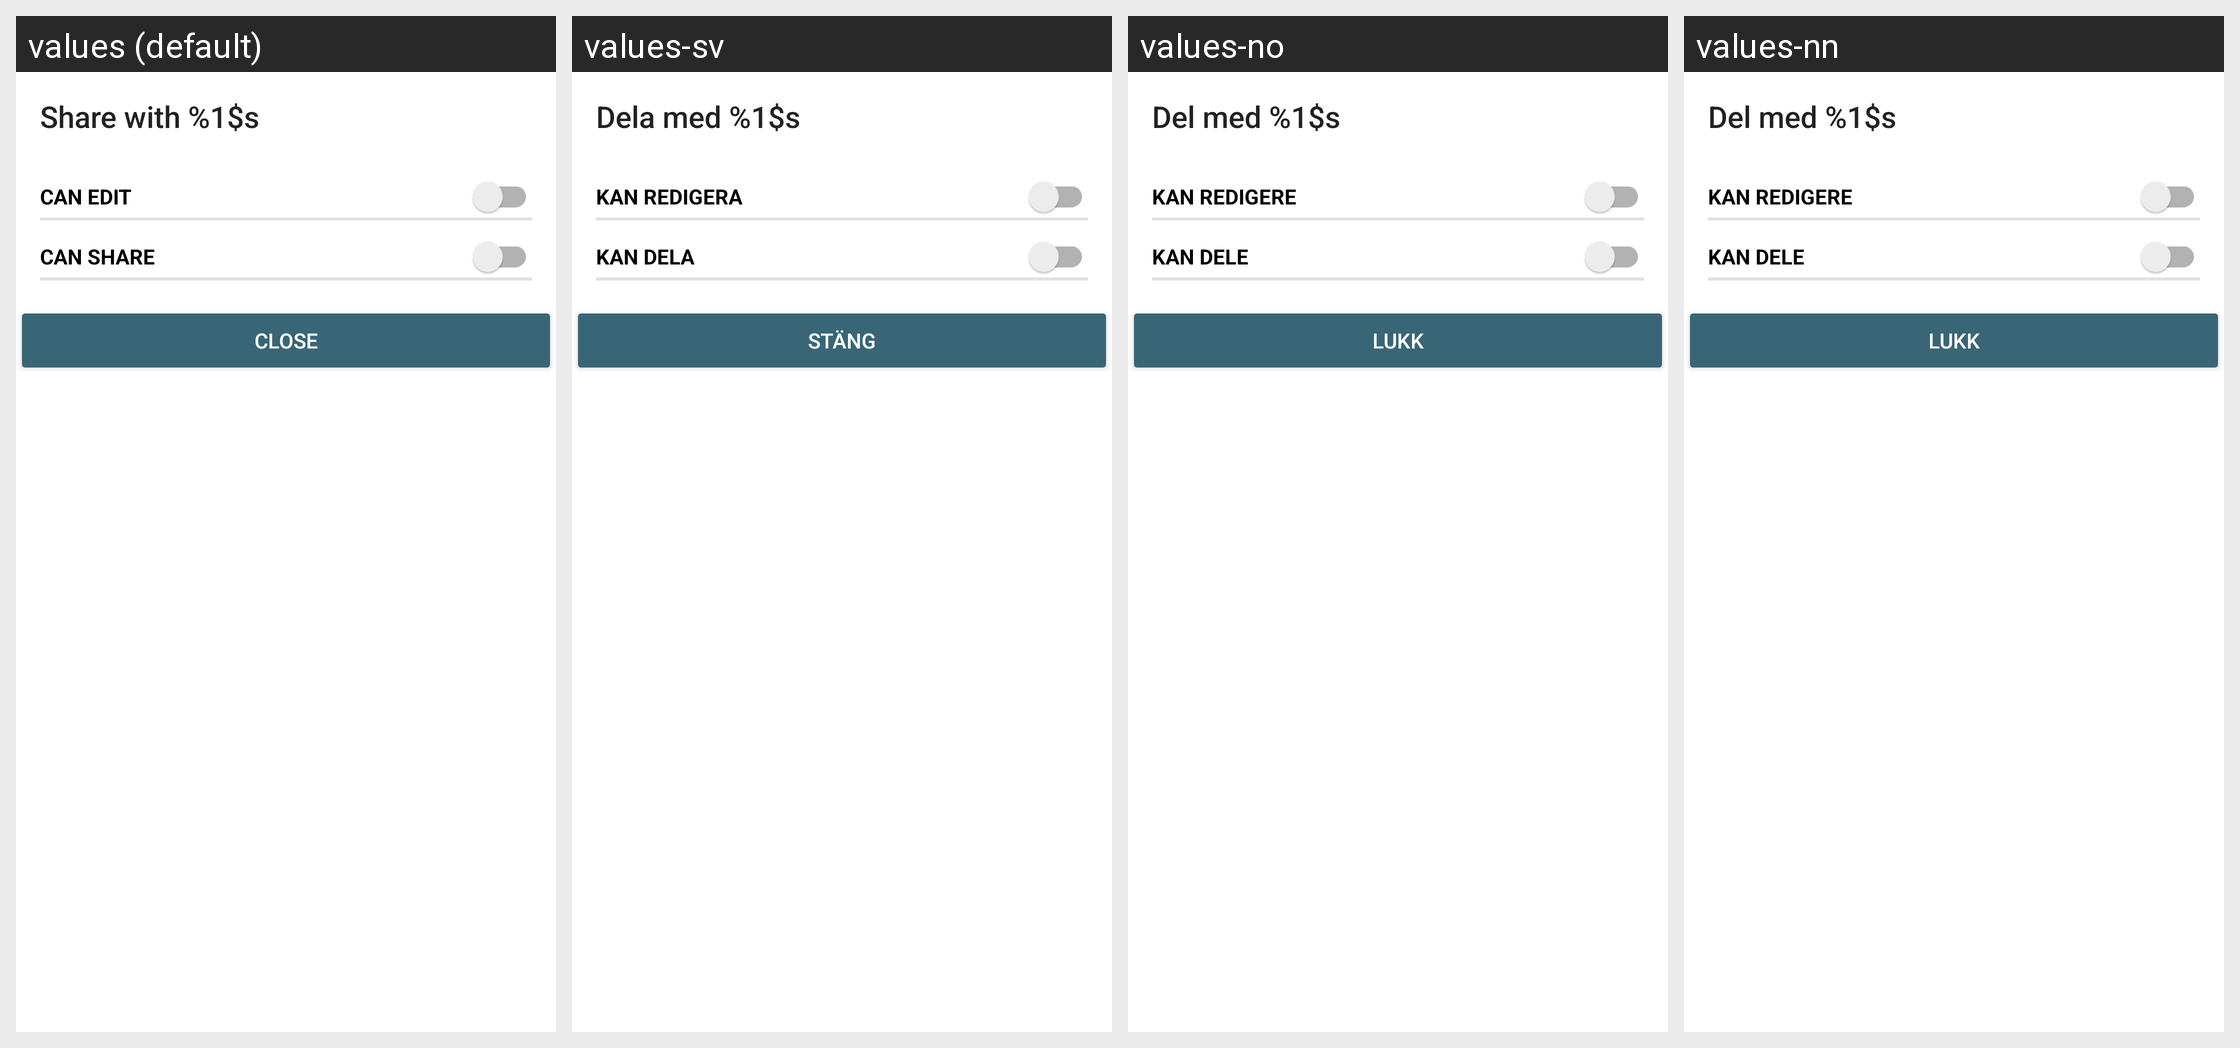

The Android screen above is rendered under several locales of the same app. Produce the string resources it draws, with the default and per-locale values.
Android screen res/layout/edit_share_layout.xml rendered under 4 locales, left to right: values (default), values-sv, values-no, values-nn. Device: Nexus 5 (rendered at 1080×1920; each locale shown at half size, 540×960, under a caption strip naming it); theme Theme.openCloud.Toolbar.
Other locales in the repository, not shown: values-cs, values-de, values-el, values-es, values-fr, values-he, values-it, values-nl, values-pl, values-pt, values-ru, values-tr, values-zh.
Strings drawn on this screen, with the default value and each locale's value (text and hints the layout hard-codes, and strings that could not be matched under every locale, appear in the picture but are not listed):

share_with_edit_title
  values: Share with %1$s
  values-sv: Dela med %1$s
  values-no: Del med %1$s
  values-nn: Del med %1$s

share_privilege_can_edit
  values: can edit
  values-sv: kan redigera
  values-no: kan redigere
  values-nn: kan redigere

share_privilege_can_share
  values: can share
  values-sv: kan dela
  values-no: kan dele
  values-nn: kan dele

drawer_close
  values: Close
  values-sv: Stäng
  values-no: Lukk
  values-nn: Lukk
